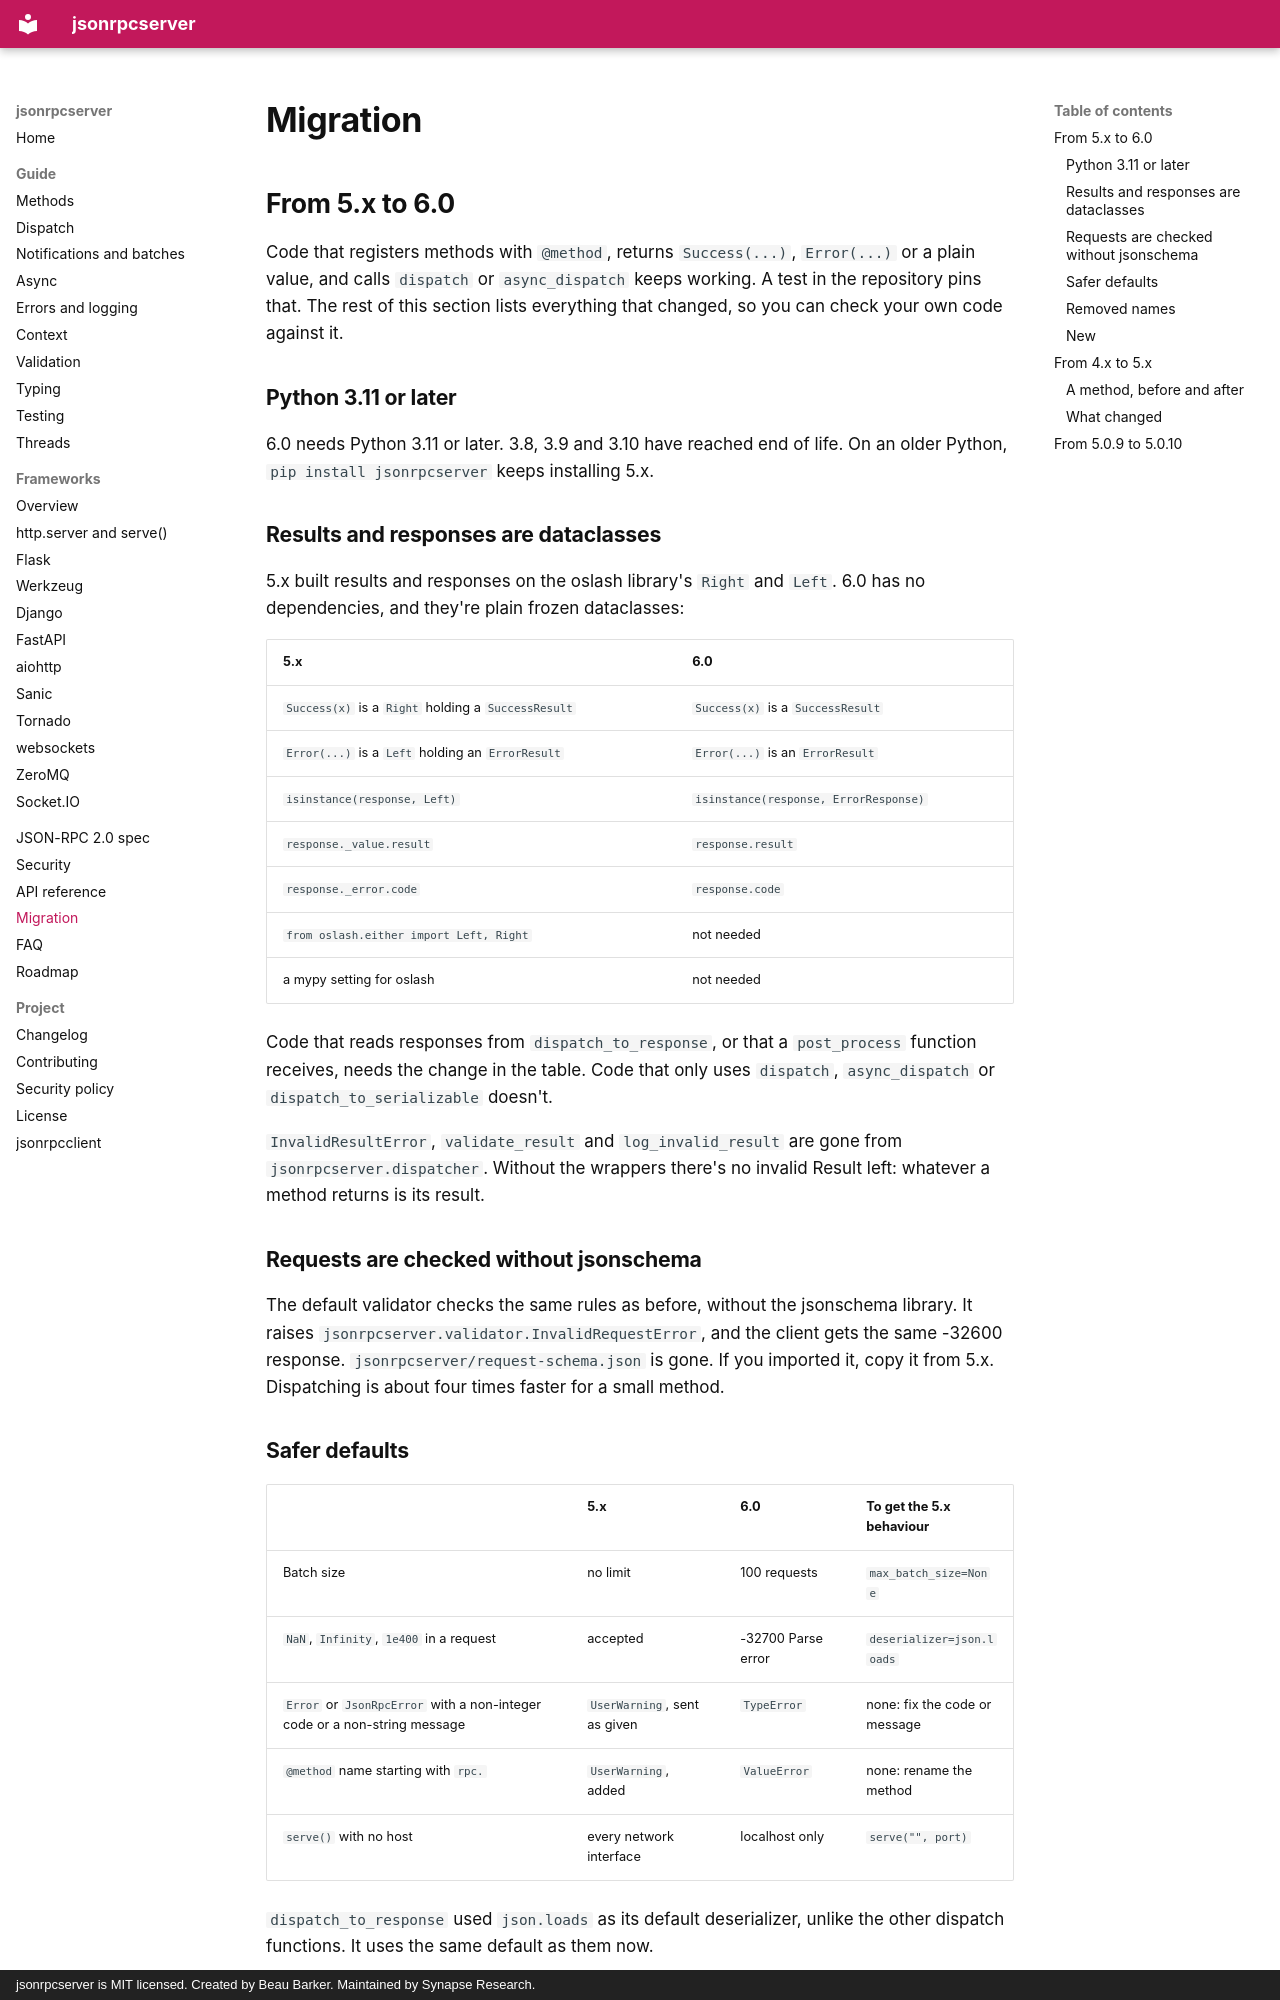

repository: bensynapse/jsonrpcserver · page: migration/index.html · generator: mkdocs · copyright: jsonrpcserver is MIT licensed. Created by Beau Barker. Maintained by Synapse Research.

---
description: Upgrade jsonrpcserver from 5.x to 6.0, from 4.x to 5.x, and from 5.0.9 to 5.0.10. What changed in 6.0, with the replacement for each removed name, and side-by-side examples for 4.x code.
---

# Migration

## From 5.x to 6.0

Code that registers methods with `@method`, returns `Success(...)`,
`Error(...)` or a plain value, and calls `dispatch` or `async_dispatch` keeps
working. A test in the repository pins that. The rest of this section lists
everything that changed, so you can check your own code against it.

### Python 3.11 or later

6.0 needs Python 3.11 or later. 3.8, 3.9 and 3.10 have reached end of life.
On an older Python, `pip install jsonrpcserver` keeps installing 5.x.

### Results and responses are dataclasses

5.x built results and responses on the oslash library's `Right` and `Left`.
6.0 has no dependencies, and they're plain frozen dataclasses:

| 5.x | 6.0 |
|---|---|
| `Success(x)` is a `Right` holding a `SuccessResult` | `Success(x)` is a `SuccessResult` |
| `Error(...)` is a `Left` holding an `ErrorResult` | `Error(...)` is an `ErrorResult` |
| `isinstance(response, Left)` | `isinstance(response, ErrorResponse)` |
| `response._value.result` | `response.result` |
| `response._error.code` | `response.code` |
| `from oslash.either import Left, Right` | not needed |
| a mypy setting for oslash | not needed |

Code that reads responses from `dispatch_to_response`, or that a
`post_process` function receives, needs the change in the table. Code that
only uses `dispatch`, `async_dispatch` or `dispatch_to_serializable` doesn't.

`InvalidResultError`, `validate_result` and `log_invalid_result` are gone
from `jsonrpcserver.dispatcher`. Without the wrappers there's no invalid
Result left: whatever a method returns is its result.

### Requests are checked without jsonschema

The default validator checks the same rules as before, without the
jsonschema library. It raises
`jsonrpcserver.validator.InvalidRequestError`, and the client gets the same
-32600 response. `jsonrpcserver/request-schema.json` is gone. If you
imported it, copy it from 5.x. Dispatching is about four times faster for a
small method.

### Safer defaults

| | 5.x | 6.0 | To get the 5.x behaviour |
|---|---|---|---|
| Batch size | no limit | 100 requests | `max_batch_size=None` |
| `NaN`, `Infinity`, `1e400` in a request | accepted | -32700 Parse error | `deserializer=json.loads` |
| `Error` or `JsonRpcError` with a non-integer code or a non-string message | `UserWarning`, sent as given | `TypeError` | none: fix the code or message |
| `@method` name starting with `rpc.` | `UserWarning`, added | `ValueError` | none: rename the method |
| `serve()` with no host | every network interface | localhost only | `serve("", port)` |

`dispatch_to_response` used `json.loads` as its default deserializer, unlike
the other dispatch functions. It uses the same default as them now.
